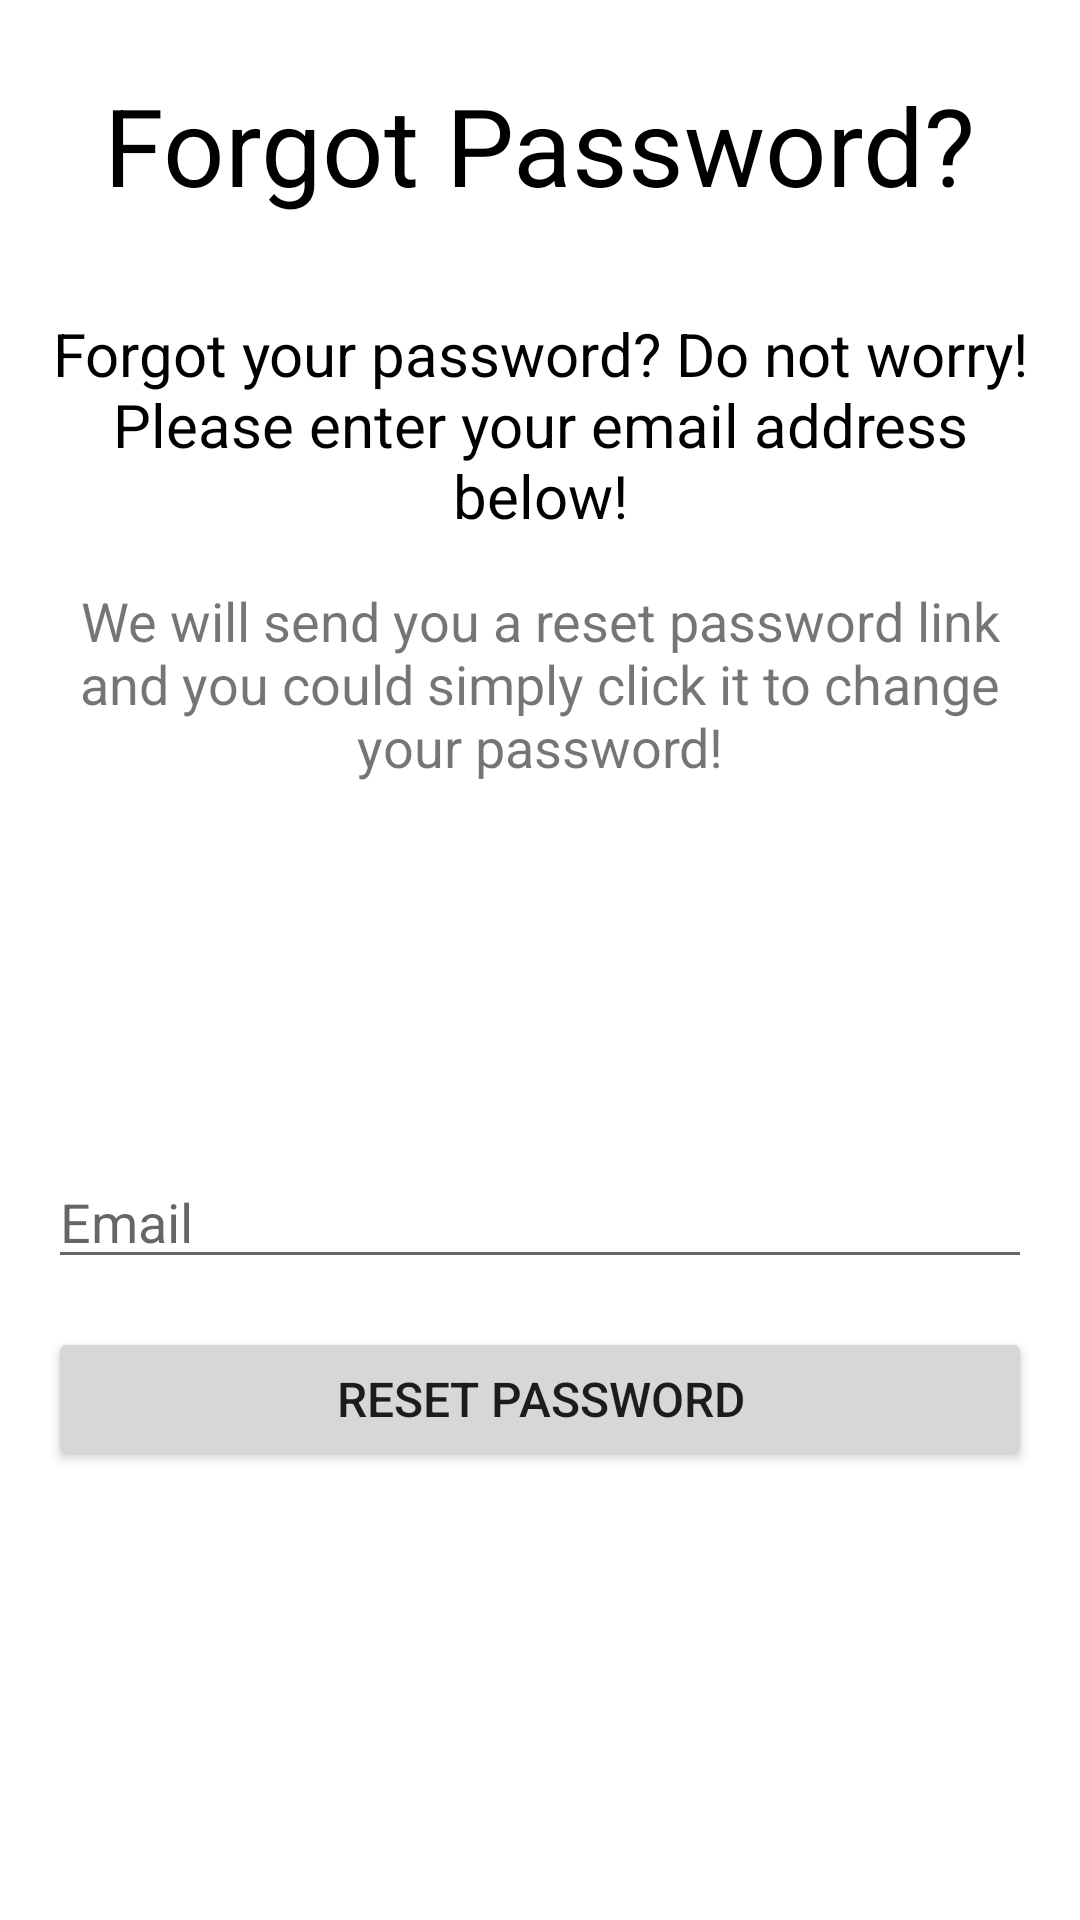

Produce the Android XML layout that renders to this screen, including the resource entries it uses.
<!-- AndroidManifest.xml: application theme Theme.MrgsManagementApp -->
<!-- res/layout/activity_forgot_password.xml -->
<?xml version="1.0" encoding="utf-8"?>
<androidx.constraintlayout.widget.ConstraintLayout xmlns:android="http://schemas.android.com/apk/res/android"
    xmlns:app="http://schemas.android.com/apk/res-auto"
    xmlns:tools="http://schemas.android.com/tools"
    android:layout_width="match_parent"
    android:layout_height="match_parent"
    tools:context=".ForgotPassword"
    android:background="@drawable/gradient">

    <TextView
        android:id="@+id/forgotPassword"
        android:layout_width="wrap_content"
        android:layout_height="wrap_content"
        android:layout_marginTop="24dp"
        android:text="@string/forgot_password"
        android:textColor="@color/black"
        android:textSize="36sp"
        app:layout_constraintEnd_toEndOf="parent"
        app:layout_constraintStart_toStartOf="parent"
        app:layout_constraintTop_toTopOf="parent" />

    <TextView
        android:id="@+id/forgotPasswordInfo"
        android:layout_width="0dp"
        android:layout_height="wrap_content"
        android:layout_marginStart="16dp"
        android:layout_marginTop="32dp"
        android:layout_marginEnd="16dp"
        android:text="@string/forgot_password_info"
        android:textAlignment="center"
        android:textColor="@color/black"
        android:textSize="20sp"
        app:layout_constraintEnd_toEndOf="parent"
        app:layout_constraintStart_toStartOf="parent"
        app:layout_constraintTop_toBottomOf="@+id/forgotPassword" />

    <TextView
        android:id="@+id/forgotPasswordInfo2"
        android:layout_width="0dp"
        android:layout_height="wrap_content"
        android:layout_marginStart="16dp"
        android:layout_marginTop="16dp"
        android:layout_marginEnd="16dp"
        android:text="@string/forgot_password_info_2"
        android:textAlignment="center"
        android:textSize="18sp"
        app:layout_constraintEnd_toEndOf="parent"
        app:layout_constraintStart_toStartOf="parent"
        app:layout_constraintTop_toBottomOf="@+id/forgotPasswordInfo" />




















































    <EditText
        android:layout_width="match_parent"
        android:layout_height="wrap_content"
        android:id="@+id/edittextEmail"
        android:layout_marginStart="16dp"
        android:layout_marginTop="124dp"

        android:layout_marginEnd="16dp"
        android:ems="10"
        android:hint="@string/email"
        android:inputType="textEmailAddress"
        app:layout_constraintHorizontal_bias="0.0"
        app:layout_constraintTop_toBottomOf="@+id/forgotPasswordInfo2"
        tools:layout_editor_absoluteX="-8dp"
        android:autofillHints="" />

    <Button
        android:id="@+id/btnResetPassword"
        android:layout_width="match_parent"
        android:layout_height="wrap_content"
        android:layout_marginStart="16dp"
        android:layout_marginTop="16dp"
        android:layout_marginEnd="16dp"
        android:text="@string/reset_password"
        android:textSize="16sp"
        app:layout_constraintEnd_toEndOf="parent"
        app:layout_constraintStart_toStartOf="parent"
        app:layout_constraintTop_toBottomOf="@+id/edittextEmail" />












</androidx.constraintlayout.widget.ConstraintLayout>
<!-- resources referenced by this layout -->
<resources>
  <color name="black">#000000</color>
  <string name="email">Email</string>
  <string name="forgot_password">Forgot Password?</string>
  <string name="forgot_password_info">
          Forgot your password? Do not worry! Please enter your email address below!
      </string>
  <string name="forgot_password_info_2">
          We will send you a reset password link and you could simply click it to change your password!
      </string>
  <string name="go_back">Return back to login page?</string>
  <string name="reset_password">Reset Password</string>
  <style name="Theme.MrgsManagementApp" parent="Theme.MaterialComponents.DayNight.NoActionBar">
          
          <item name="colorPrimary">@color/black</item>
          <item name="colorPrimaryVariant">@color/black</item>
          <item name="colorOnPrimary">@color/white</item>
          
          <item name="colorSecondary">@color/teal_200</item>
          <item name="colorSecondaryVariant">@color/teal_700</item>
          <item name="colorOnSecondary">@color/black</item>
          
          <item name="android:statusBarColor" tools:targetApi="l">?attr/colorPrimaryVariant</item>
          
      </style>
  <color name="white">#ffffff</color>
  <color name="teal_200">#FF03DAC5</color>
  <color name="teal_700">#FF018786</color>
</resources>
